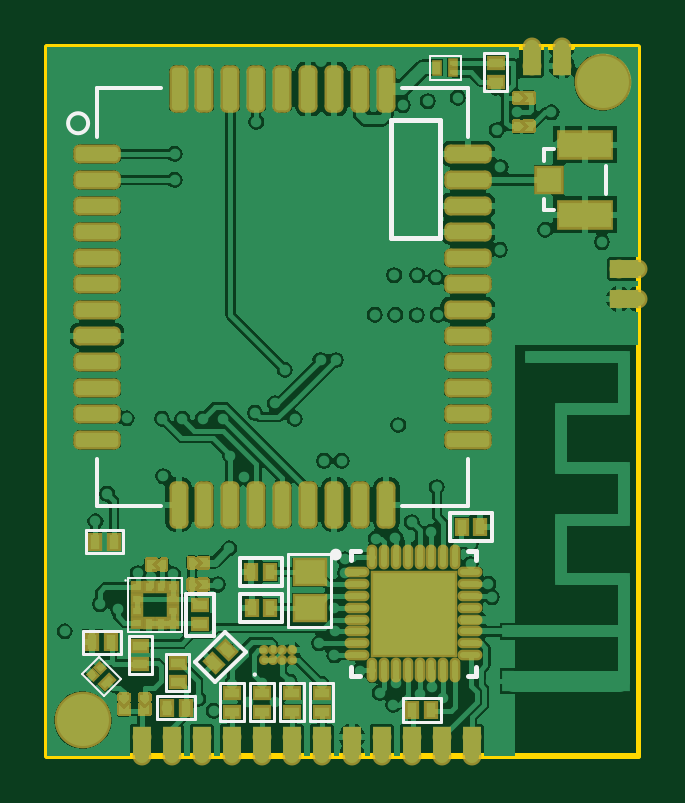
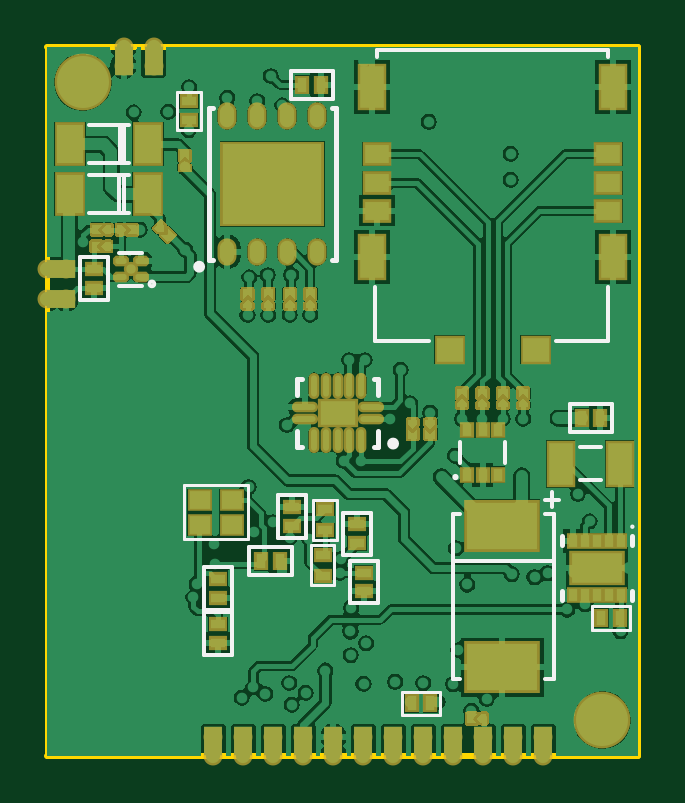
Circuit board: 10 layer files. Board 25.0 x 30.0 mm.
- drill: PCB1.DRL (2745 bytes)
- bottom_copper: PCB1.GBL (58844 bytes)
- bottom_silk: PCB1.GBO (3374 bytes)
- paste: PCB1.GBP (5266 bytes)
- bottom_mask: PCB1.GBS (29846 bytes)
- outline: PCB1.GM1 (291 bytes)
- top_copper: PCB1.GTL (63050 bytes)
- top_silk: PCB1.GTO (2967 bytes)
- paste: PCB1.GTP (6082 bytes)
- top_mask: PCB1.GTS (16531 bytes)

=== drill: PCB1.DRL (2745 bytes, source withheld) ===
=== bottom_copper: PCB1.GBL (58844 bytes, source omitted) ===
=== bottom_silk: PCB1.GBO ===
G04*
G04 #@! TF.GenerationSoftware,Altium Limited,Altium Designer,18.1.1 (9)*
G04*
G04 Layer_Color=32896*
%FSLAX44Y44*%
%MOMM*%
G71*
G01*
G75*
%ADD10C,0.1000*%
%ADD11C,0.2500*%
%ADD12C,0.1500*%
%ADD13C,0.1200*%
%ADD15C,0.2000*%
D10*
X2800Y96900D02*
G03*
X2800Y96900I-500J0D01*
G01*
D11*
X186950Y206960D02*
G03*
X186950Y206960I-1250J0D01*
G01*
X104840Y132090D02*
G03*
X104840Y132090I-1250J0D01*
G01*
D12*
X77700Y117900D02*
G03*
X77700Y117900I-500J0D01*
G01*
X206700Y199700D02*
G03*
X206700Y199700I-1000J0D01*
G01*
X15600Y130500D02*
X24600D01*
X15600Y116500D02*
X24600D01*
X56200Y123900D02*
Y132900D01*
X75200Y123900D02*
Y132900D01*
X12460Y175570D02*
Y198570D01*
Y175570D02*
X34460D01*
X88460D02*
X110460D01*
X111460D01*
Y198570D01*
X110460Y295570D02*
Y298570D01*
X12460D02*
X110460D01*
X12460Y295570D02*
Y298570D01*
X209700Y212700D02*
X219700D01*
X209700Y198700D02*
X219700D01*
X219340Y250760D02*
Y266760D01*
X217340D02*
X219340D01*
X217340Y250760D02*
Y266760D01*
X215340D02*
X232340D01*
X215340Y250760D02*
X232340D01*
X219460Y229620D02*
Y245620D01*
X217460D02*
X219460D01*
X217460Y229620D02*
Y245620D01*
X215460D02*
X232460D01*
X215460Y229620D02*
X232460D01*
X112930Y102870D02*
X124930D01*
Y84870D02*
Y102870D01*
X112930Y84870D02*
X124930D01*
X112930D02*
Y102870D01*
X110000Y64480D02*
X122000D01*
X110000D02*
Y82480D01*
X122000D01*
Y64480D02*
Y82480D01*
X171710Y42600D02*
X183710D01*
X171710D02*
Y60600D01*
X183710D01*
Y42600D02*
Y60600D01*
X140500Y110270D02*
X152500D01*
Y92270D02*
Y110270D01*
X140500Y92270D02*
X152500D01*
X140500D02*
Y110270D01*
X146510Y76380D02*
Y88380D01*
X164510D01*
Y76380D02*
Y88380D01*
X146510Y76380D02*
X164510D01*
X224200Y193000D02*
X236200D01*
X224200D02*
Y211000D01*
X236200D01*
Y193000D02*
Y211000D01*
X35400Y82400D02*
X77400D01*
X35400D02*
Y83400D01*
X78400Y32400D02*
Y102400D01*
X36400Y105400D02*
Y111400D01*
X33400Y108400D02*
X39400D01*
X35400Y32400D02*
Y102400D01*
X75400D02*
X78400D01*
X35400D02*
X39400D01*
X35400Y32400D02*
X39400D01*
X75400D02*
X78400D01*
X28800Y137000D02*
Y149000D01*
X10800Y137000D02*
X28800D01*
X10800D02*
Y149000D01*
X28800D01*
X171710Y61800D02*
X183710D01*
X171710D02*
Y79800D01*
X183710D01*
Y61800D02*
Y79800D01*
X128980Y277980D02*
Y289980D01*
X146980D01*
Y277980D02*
Y289980D01*
X128980Y277980D02*
X146980D01*
D13*
X164980Y91680D02*
X191980D01*
Y114680D01*
X164980D02*
X191980D01*
X164980Y91680D02*
Y114680D01*
X19400Y53200D02*
Y63200D01*
X3400Y53200D02*
X19400D01*
X3400D02*
Y63200D01*
X19400D01*
X83800Y17100D02*
Y27100D01*
X99800D01*
Y17100D02*
Y27100D01*
X83800Y17100D02*
X99800D01*
X184970Y280950D02*
X194970D01*
Y264950D02*
Y280950D01*
X184970Y264950D02*
X194970D01*
X184970D02*
Y280950D01*
X128430Y72050D02*
Y89050D01*
Y72050D02*
X138430D01*
X128430Y89050D02*
X138430D01*
Y72050D02*
Y89050D01*
X127470Y91380D02*
Y108380D01*
Y91380D02*
X137470D01*
X127470Y108380D02*
X137470D01*
Y91380D02*
Y108380D01*
D15*
X181700Y241610D02*
Y273960D01*
X179750D02*
X181700D01*
X127700D02*
X129650D01*
X127700Y241610D02*
Y273960D01*
Y209960D02*
Y242310D01*
Y209960D02*
X129650D01*
X181700D02*
Y242310D01*
X179750Y209960D02*
X181700D01*
X2300Y89200D02*
Y92900D01*
Y65900D02*
Y69600D01*
X32300Y89200D02*
Y92900D01*
Y65900D02*
Y69600D01*
X110090Y130590D02*
Y137340D01*
Y130590D02*
X111840D01*
X142340D02*
X144090D01*
Y137340D01*
Y152840D02*
Y159590D01*
X142340D02*
X144090D01*
X110090Y152840D02*
Y159590D01*
X111840D01*
M02*

=== paste: PCB1.GBP ===
G04*
G04 #@! TF.GenerationSoftware,Altium Limited,Altium Designer,18.1.1 (9)*
G04*
G04 Layer_Color=128*
%FSLAX44Y44*%
%MOMM*%
G71*
G01*
G75*
%ADD21R,0.2000X0.2000*%
%ADD22R,0.2000X0.2000*%
%ADD23R,0.4000X0.6000*%
%ADD24R,0.6000X0.4000*%
%ADD69R,0.8500X0.7500*%
%ADD70R,1.0000X1.8000*%
%ADD71R,0.4000X0.5000*%
%ADD72P,0.2828X4X180.0*%
%ADD73R,1.0000X0.8000*%
%ADD74R,1.0000X1.8000*%
%ADD75R,1.1000X1.0000*%
%ADD76O,0.6000X0.9500*%
%ADD77R,4.2000X3.4000*%
%ADD78R,0.3500X0.5000*%
%ADD79R,2.1500X1.2500*%
G04:AMPARAMS|DCode=80|XSize=0.47mm|YSize=0.25mm|CornerRadius=0mm|HoleSize=0mm|Usage=FLASHONLY|Rotation=180.000|XOffset=0mm|YOffset=0mm|HoleType=Round|Shape=Octagon|*
%AMOCTAGOND80*
4,1,8,-0.2350,0.0625,-0.2350,-0.0625,-0.1725,-0.1250,0.1725,-0.1250,0.2350,-0.0625,0.2350,0.0625,0.1725,0.1250,-0.1725,0.1250,-0.2350,0.0625,0.0*
%
%ADD80OCTAGOND80*%

%ADD81C,0.4000*%
%ADD82O,0.9000X0.2500*%
%ADD83O,0.2500X0.9000*%
%ADD84R,1.5000X1.0000*%
%ADD85R,1.1000X1.6500*%
%ADD86R,3.0000X2.0000*%
G36*
X140640Y193390D02*
X138640Y195390D01*
X136640Y193390D01*
Y197390D01*
X140640D01*
Y193390D01*
D02*
G37*
G36*
X76400Y151400D02*
X74400Y153400D01*
X72400Y151400D01*
Y155400D01*
X76400D01*
Y151400D01*
D02*
G37*
G36*
X67767D02*
X65767Y153400D01*
X63767Y151400D01*
Y155400D01*
X67767D01*
Y151400D01*
D02*
G37*
G36*
X59133D02*
X57133Y153400D01*
X55133Y151400D01*
Y155400D01*
X59133D01*
Y151400D01*
D02*
G37*
G36*
X50500D02*
X48500Y153400D01*
X46500Y151400D01*
Y155400D01*
X50500D01*
Y151400D01*
D02*
G37*
G36*
X97300Y134180D02*
X93300D01*
Y138180D01*
X95300Y136180D01*
X97300Y138180D01*
Y134180D01*
D02*
G37*
G36*
X89900D02*
X85900D01*
Y138180D01*
X87900Y136180D01*
X89900Y138180D01*
Y134180D01*
D02*
G37*
G36*
X72200Y13700D02*
X68200D01*
X70200Y15700D01*
X68200Y17700D01*
X72200D01*
Y13700D01*
D02*
G37*
G36*
X193800Y251900D02*
X191800Y253900D01*
X189800Y251900D01*
Y255900D01*
X193800D01*
Y251900D01*
D02*
G37*
G36*
X167210Y193390D02*
X165210Y195390D01*
X163210Y193390D01*
Y197390D01*
X167210D01*
Y193390D01*
D02*
G37*
G36*
X158400D02*
X156400Y195390D01*
X154400Y193390D01*
Y197390D01*
X158400D01*
Y193390D01*
D02*
G37*
G36*
X149280D02*
X147280Y195390D01*
X145280Y193390D01*
Y197390D01*
X149280D01*
Y193390D01*
D02*
G37*
G36*
X199007Y220407D02*
X201835D01*
X199007Y217579D01*
X196179Y220407D01*
X199007Y223235D01*
Y220407D01*
D02*
G37*
G36*
X214290Y222640D02*
X216290Y220640D01*
X212290D01*
Y224640D01*
X216290D01*
X214290Y222640D01*
D02*
G37*
G36*
X231230Y213592D02*
X227230D01*
X229230Y215592D01*
X227230Y217592D01*
X231230D01*
Y213592D01*
D02*
G37*
G36*
X230940Y220640D02*
X226940D01*
X228940Y222640D01*
X226940Y224640D01*
X230940D01*
Y220640D01*
D02*
G37*
D21*
X57133Y154400D02*
D03*
Y148880D02*
D03*
X48500Y154400D02*
D03*
Y148880D02*
D03*
X74400Y154400D02*
D03*
Y148880D02*
D03*
X65767Y154400D02*
D03*
Y148880D02*
D03*
X147280Y196390D02*
D03*
Y190870D02*
D03*
X138640Y196390D02*
D03*
Y190870D02*
D03*
X156400Y196390D02*
D03*
Y190870D02*
D03*
X165210Y196390D02*
D03*
Y190870D02*
D03*
X191800Y254900D02*
D03*
Y249380D02*
D03*
X95300Y135180D02*
D03*
Y140700D02*
D03*
X87900Y135180D02*
D03*
Y140700D02*
D03*
D22*
X230230Y215592D02*
D03*
X224710D02*
D03*
X229940Y222640D02*
D03*
X224420D02*
D03*
X71200Y15700D02*
D03*
X65680D02*
D03*
X213290Y222640D02*
D03*
X218810D02*
D03*
D23*
X15400Y58200D02*
D03*
X7400D02*
D03*
X87800Y22100D02*
D03*
X95800D02*
D03*
X151510Y82380D02*
D03*
X159510D02*
D03*
X23800Y143000D02*
D03*
X15800D02*
D03*
X133980Y283980D02*
D03*
X141980D02*
D03*
D24*
X189970Y276950D02*
D03*
Y268950D02*
D03*
X133430Y76050D02*
D03*
Y85050D02*
D03*
X132470Y95380D02*
D03*
Y104380D02*
D03*
X118930Y97870D02*
D03*
Y89870D02*
D03*
X116000Y69480D02*
D03*
Y77480D02*
D03*
X177710Y47600D02*
D03*
Y55600D02*
D03*
X146500Y105270D02*
D03*
Y97270D02*
D03*
X230200Y198000D02*
D03*
Y206000D02*
D03*
X177710Y66800D02*
D03*
Y74800D02*
D03*
D69*
X171980Y97680D02*
D03*
Y108180D02*
D03*
X185480D02*
D03*
Y97680D02*
D03*
D70*
X32600Y123500D02*
D03*
X7600D02*
D03*
D71*
X72200Y118900D02*
D03*
X65700D02*
D03*
X59200D02*
D03*
Y137900D02*
D03*
X65700D02*
D03*
X72200D02*
D03*
D72*
X198300Y219700D02*
D03*
X202203Y223603D02*
D03*
D73*
X110460Y230570D02*
D03*
Y242570D02*
D03*
Y254570D02*
D03*
X12460D02*
D03*
Y242570D02*
D03*
Y230570D02*
D03*
D74*
X112460Y283070D02*
D03*
Y211070D02*
D03*
X10460D02*
D03*
Y283070D02*
D03*
D75*
X79660Y171820D02*
D03*
X43260D02*
D03*
D76*
X173750Y213210D02*
D03*
X161050D02*
D03*
X148350D02*
D03*
X135650D02*
D03*
Y270710D02*
D03*
X148350D02*
D03*
X161050D02*
D03*
X173750D02*
D03*
D77*
X154700Y241960D02*
D03*
D78*
X7300Y90700D02*
D03*
X12300D02*
D03*
X17300D02*
D03*
X22300D02*
D03*
X27300D02*
D03*
X7300Y68100D02*
D03*
X12300D02*
D03*
X17300D02*
D03*
X22300D02*
D03*
X27300D02*
D03*
D79*
X17300Y79400D02*
D03*
D80*
X218700Y202700D02*
D03*
Y209200D02*
D03*
X210400Y202700D02*
D03*
Y209200D02*
D03*
D81*
X214550Y205950D02*
D03*
D82*
X113090Y142590D02*
D03*
Y147590D02*
D03*
X141090D02*
D03*
Y142590D02*
D03*
D83*
X117090Y156590D02*
D03*
X122090D02*
D03*
X127090D02*
D03*
X132090D02*
D03*
X137090D02*
D03*
Y133590D02*
D03*
X132090D02*
D03*
X127090D02*
D03*
X122090D02*
D03*
X117090D02*
D03*
D84*
X127090Y145090D02*
D03*
D85*
X207340Y258760D02*
D03*
X240340D02*
D03*
X207460Y237620D02*
D03*
X240460D02*
D03*
D86*
X57400Y37400D02*
D03*
Y97400D02*
D03*
M02*

=== bottom_mask: PCB1.GBS (29846 bytes, source omitted) ===
=== outline: PCB1.GM1 ===
G04*
G04 #@! TF.GenerationSoftware,Altium Limited,Altium Designer,18.1.1 (9)*
G04*
G04 Layer_Color=16711935*
%FSLAX44Y44*%
%MOMM*%
G71*
G01*
G75*
%ADD15C,0.2000*%
%ADD104C,0.2540*%
D15*
X250000Y0D02*
Y300000D01*
D104*
X0Y0D02*
X250000D01*
X0Y300000D02*
X250000D01*
X0Y0D02*
Y300000D01*
M02*

=== top_copper: PCB1.GTL (63050 bytes, source omitted) ===
=== top_silk: PCB1.GTO ===
G04*
G04 #@! TF.GenerationSoftware,Altium Limited,Altium Designer,18.1.1 (9)*
G04*
G04 Layer_Color=65535*
%FSLAX44Y44*%
%MOMM*%
G71*
G01*
G75*
%ADD10C,0.1000*%
%ADD11C,0.2500*%
%ADD12C,0.1500*%
%ADD13C,0.1200*%
%ADD14C,0.0800*%
%ADD15C,0.2000*%
D10*
X88300Y34300D02*
G03*
X88300Y34300I-500J0D01*
G01*
X33192Y74180D02*
G03*
X33192Y74180I-112J0D01*
G01*
D11*
X123350Y85100D02*
G03*
X123350Y85100I-1250J0D01*
G01*
D12*
X17243Y267700D02*
G03*
X17243Y267700I-4243J0D01*
G01*
X210400Y230800D02*
Y235800D01*
Y251800D02*
Y256800D01*
Y230800D02*
X214400D01*
X236400Y237800D02*
Y249800D01*
X210400Y256800D02*
X214400D01*
X21000Y261700D02*
Y282700D01*
Y105700D02*
Y125700D01*
Y105700D02*
X48000D01*
X150000D02*
X178000D01*
Y125700D01*
Y261700D02*
Y282700D01*
X21000D02*
X48000D01*
X150000D02*
X178000D01*
X62656Y39753D02*
X71141Y31268D01*
X83869Y43996D01*
X75384Y52481D02*
X83869Y43996D01*
X62656Y39753D02*
X75384Y52481D01*
X188310Y90710D02*
Y102710D01*
X170310D02*
X188310D01*
X170310Y90710D02*
Y102710D01*
Y90710D02*
X188310D01*
X81420Y56590D02*
Y68590D01*
Y56590D02*
X99420D01*
Y68590D01*
X81420D02*
X99420D01*
X81370Y71680D02*
Y83680D01*
Y71680D02*
X99370D01*
Y83680D01*
X81370D02*
X99370D01*
X58550Y50620D02*
X70550D01*
Y68620D01*
X58550D02*
X70550D01*
X58550Y50620D02*
Y68620D01*
D13*
X101990Y54540D02*
Y85540D01*
X119990D01*
Y54540D02*
Y85540D01*
X101990Y54540D02*
X119990D01*
X150500Y14400D02*
Y24400D01*
Y14400D02*
X166500D01*
Y24400D01*
X150500D02*
X166500D01*
X111100Y30600D02*
X121100D01*
X111100Y14600D02*
Y30600D01*
Y14600D02*
X121100D01*
Y30600D01*
X16200Y85600D02*
Y95600D01*
Y85600D02*
X32200D01*
Y95600D01*
X16200D02*
X32200D01*
X98510Y30600D02*
X108510D01*
X98510Y14600D02*
Y30600D01*
Y14600D02*
X108510D01*
Y30600D01*
X85810D02*
X95810D01*
X85810Y14600D02*
Y30600D01*
Y14600D02*
X95810D01*
Y30600D01*
X73150D02*
X83150D01*
X73150Y14600D02*
Y30600D01*
Y14600D02*
X83150D01*
Y30600D01*
X50100Y27200D02*
X60100D01*
Y43200D01*
X50100D02*
X60100D01*
X50100Y27200D02*
Y43200D01*
X34400Y34600D02*
X44400D01*
Y50600D01*
X34400D02*
X44400D01*
X34400Y34600D02*
Y50600D01*
X15000Y42900D02*
Y52900D01*
Y42900D02*
X31000D01*
Y52900D01*
X15000D02*
X31000D01*
X62500Y15300D02*
Y25300D01*
X46500D02*
X62500D01*
X46500Y15300D02*
Y25300D01*
Y15300D02*
X62500D01*
X184700Y297300D02*
X194700D01*
X184700Y281300D02*
Y297300D01*
Y281300D02*
X194700D01*
Y297300D01*
D14*
X21864Y41607D02*
X31057Y32414D01*
X14793Y34536D02*
X21864Y41607D01*
X14793Y34536D02*
X23986Y25343D01*
X31057Y32414D01*
X162000Y286200D02*
X175000D01*
Y296200D01*
X162000D02*
X175000D01*
X162000Y286200D02*
Y296200D01*
X34080Y75180D02*
X57080D01*
Y52180D02*
Y75180D01*
X34080Y52180D02*
X57080D01*
X34080D02*
Y75180D01*
D15*
X128600Y82850D02*
Y86600D01*
X132350D01*
X177850D02*
X181600D01*
Y82850D02*
Y86600D01*
Y33600D02*
Y37350D01*
X177850Y33600D02*
X181600D01*
X128600D02*
Y37350D01*
Y33600D02*
X132350D01*
X145500Y269100D02*
X166000D01*
X145500Y219100D02*
Y269100D01*
Y219100D02*
X166000D01*
Y269100D01*
M02*

=== paste: PCB1.GTP (6082 bytes, source omitted) ===
=== top_mask: PCB1.GTS (16531 bytes, source omitted) ===
